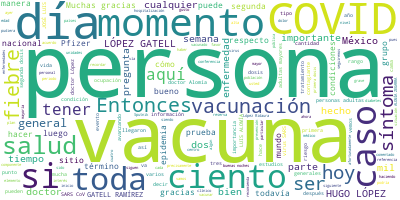

The file beside this chart, header and first rows:
Participante, Texto, Sentimiento, Palabras, Dia, Mes, Anio
HUGO LOPEZ-GATELL RAMIREZ, HUGO LÓPEZ-GATELL RAMÍREZ, SUBSECRETARIO…, 0.0, 16, 10, 03, 2021
HUGO LOPEZ-GATELL RAMIREZ, Ya. Digo que muchas gracias, doctor Alom…, 0.0, 49, 10, 03, 2021
HUGO LOPEZ-GATELL RAMIREZ, Les comento que, como lo platicó el doct…, 0.0, 49, 10, 03, 2021
HUGO LOPEZ-GATELL RAMIREZ, Lo que sí es que hoy me volví a hacer la…, 0.0, 38, 10, 03, 2021
HUGO LOPEZ-GATELL RAMIREZ, En la prueba con hisopado?faríngeo. Se h…, 0.0, 63, 10, 03, 2021
HUGO LOPEZ-GATELL RAMIREZ, Pero sí, como lo había anunciado el doct…, 0.0, 45, 10, 03, 2021
HUGO LOPEZ-GATELL RAMIREZ, Quiero aprovechar para agradecer pública…, 0.0, 78, 10, 03, 2021
HUGO LOPEZ-GATELL RAMIREZ, Y por supuesto estas conferencias vesper…, 0.0, 69, 10, 03, 2021
HUGO LOPEZ-GATELL RAMIREZ, Muchas gracias, doctor Alomía, adelante., 0.0, 5, 10, 03, 2021
JOSE LUIS ALOMIA ZEGARRA, JOSÉ LUIS ALOMÍA ZEGARRA:?Con su permiso…, 0.0, 36, 10, 03, 2021
JOSE LUIS ALOMIA ZEGARRA, Bien, tenemos nuevamente nuestras dos cu…, 0.0, 53, 10, 03, 2021
JOSE LUIS ALOMIA ZEGARRA, Están representados precisamente en esta…, 0.0, 28, 10, 03, 2021
JOSE LUIS ALOMIA ZEGARRA, El comportamiento entre las dos últimas …, 0.0, 76, 10, 03, 2021
JOSE LUIS ALOMIA ZEGARRA, De este gran total, el dos por ciento, e…, 0.0, 71, 10, 03, 2021
JOSE LUIS ALOMIA ZEGARRA, Asimismo y para el día de hoy tenemos ya…, 0.0, 90, 10, 03, 2021
JOSE LUIS ALOMIA ZEGARRA, Así también actualizamos la curva de col…, 0.0, 32, 10, 03, 2021
JOSE LUIS ALOMIA ZEGARRA, Como sabemos y lo hemos comentado, esta …, 0.0, 42, 10, 03, 2021
JOSE LUIS ALOMIA ZEGARRA, Si vemos la siguiente diapositiva, actua…, 0.0, 47, 10, 03, 2021
JOSE LUIS ALOMIA ZEGARRA, Y hemos estado haciendo notar que en las…, 0.0, 63, 10, 03, 2021
JOSE LUIS ALOMIA ZEGARRA, Si vemos en la siguiente diapositiva, va…, 0.0, 39, 10, 03, 2021
JOSE LUIS ALOMIA ZEGARRA, Estamos manejando desde hace una semana …, 0.0, 39, 10, 03, 2021
JOSE LUIS ALOMIA ZEGARRA, El primero de ellos es el rango de más d…, 0.0, 50, 10, 03, 2021
JOSE LUIS ALOMIA ZEGARRA, Felizmente, y lo hemos visto también en …, 0.0, 22, 10, 03, 2021
JOSE LUIS ALOMIA ZEGARRA, Y en el rango que le sigue, que sería un…, 0.0, 57, 10, 03, 2021
JOSE LUIS ALOMIA ZEGARRA, Otras cinco entidades están en el siguie…, 0.0, 19, 10, 03, 2021
JOSE LUIS ALOMIA ZEGARRA, Podemos ver que la gran mayoría de las e…, 0.0, 103, 10, 03, 2021
JOSE LUIS ALOMIA ZEGARRA, Si vemos la siguiente diapositiva, infor…, 0.0, 47, 10, 03, 2021
JOSE LUIS ALOMIA ZEGARRA, Y se repiten un poco los números de las …, 0.0, 52, 10, 03, 2021
JOSE LUIS ALOMIA ZEGARRA, Sólo siete entidades estarían entre un 3…, 0.0, 54, 10, 03, 2021
JOSE LUIS ALOMIA ZEGARRA, Por lo tanto, y con este porcentaje de o…, 0.0, 46, 10, 03, 2021
JOSE LUIS ALOMIA ZEGARRA, Bien, vamos a darle, entonces, ahora el …, 0.0, 23, 10, 03, 2021
JOSE LUIS ALOMIA ZEGARRA, Por favor, doctor Gatell., 0.0, 4, 10, 03, 2021
HUGO LOPEZ-GATELL RAMIREZ, HUGO LÓPEZ-GATELL RAMÍREZ:?Gracias, doct…, 0.0, 23, 10, 03, 2021
HUGO LOPEZ-GATELL RAMIREZ, Hoy logramos tener hasta el corte de las…, 0.0, 15, 10, 03, 2021
HUGO LOPEZ-GATELL RAMIREZ, Aquí quiero recordar a todos ustedes que…, 0.0, 59, 10, 03, 2021
HUGO LOPEZ-GATELL RAMIREZ, Por eso notarán que si nos hacemos refer…, 0.0, 36, 10, 03, 2021
HUGO LOPEZ-GATELL RAMIREZ, Hoy tuvimos 277 mil 86 y con esto estamo…, 0.0, 40, 10, 03, 2021
HUGO LOPEZ-GATELL RAMIREZ, Y estamos tratando de lograr que en la m…, 0.0, 48, 10, 03, 2021
HUGO LOPEZ-GATELL RAMIREZ, Hay varios factores que determinan que l…, 0.0, 46, 10, 03, 2021
HUGO LOPEZ-GATELL RAMIREZ, Aquí lo que podemos ver es la cifra acum…, 0.0, 31, 10, 03, 2021
HUGO LOPEZ-GATELL RAMIREZ, Habíamos avanzado mucho con las poblacio…, 0.0, 64, 10, 03, 2021
HUGO LOPEZ-GATELL RAMIREZ, No olvidar que siguen en paralelo varios…, 0.0, 59, 10, 03, 2021
HUGO LOPEZ-GATELL RAMIREZ, Con las vacunas, las otras que tenemos, …, 0.0, 22, 10, 03, 2021
HUGO LOPEZ-GATELL RAMIREZ, Y recordar también que uno de los compon…, 0.0, 107, 10, 03, 2021
HUGO LOPEZ-GATELL RAMIREZ, Aquí quiero aprovechar también en este r…, 0.0, 76, 10, 03, 2021
HUGO LOPEZ-GATELL RAMIREZ, Y por grupo de los blancos o los objetiv…, 0.0, 82, 10, 03, 2021
HUGO LOPEZ-GATELL RAMIREZ, Y también el personal de segunda línea e…, 0.0, 31, 10, 03, 2021
HUGO LOPEZ-GATELL RAMIREZ, Los puntos del triaje son elemento de gr…, 0.0, 42, 10, 03, 2021
HUGO LOPEZ-GATELL RAMIREZ, Tenemos ya un porcentaje importante de p…, 0.0, 31, 10, 03, 2021
HUGO LOPEZ-GATELL RAMIREZ, Del personal educativo que fue vacunado …, 0.0, 37, 10, 03, 2021
HUGO LOPEZ-GATELL RAMIREZ, Y también ahorita estamos avanzando más …, 0.0, 81, 10, 03, 2021
HUGO LOPEZ-GATELL RAMIREZ, Asimismo, informamos todos los días sobr…, 0.0, 59, 10, 03, 2021
HUGO LOPEZ-GATELL RAMIREZ, Pero es importante estar vigilando con l…, 0.0, 56, 10, 03, 2021
HUGO LOPEZ-GATELL RAMIREZ, No necesariamente estas son reacciones q…, 0.0, 52, 10, 03, 2021
HUGO LOPEZ-GATELL RAMIREZ, Pero se les vigila porque es muy importa…, 0.0, 25, 10, 03, 2021
HUGO LOPEZ-GATELL RAMIREZ, De estos 11 mil 360 tenemos 71 que en su…, 0.0, 67, 10, 03, 2021
HUGO LOPEZ-GATELL RAMIREZ, Y es semejante desde luego a lo que se o…, 0.0, 18, 10, 03, 2021
HUGO LOPEZ-GATELL RAMIREZ, Y recordar que el esfuerzo de?farmacovig…, 0.0, 64, 10, 03, 2021
HUGO LOPEZ-GATELL RAMIREZ, Otros elementos que es importante coment…, 0.0, 84, 10, 03, 2021
HUGO LOPEZ-GATELL RAMIREZ, La primera dosis tiene una composición b…, 0.0, 76, 10, 03, 2021
... 139 more rows
